6-way image classification set "data" from GitHub (cheikhahmedtidiane/atelier_prepa_donnees_images); label vocabulary: cardboard, glass, metal, paper, plastic, trash.

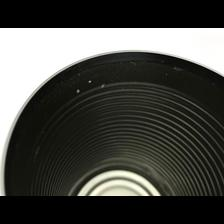
Label: metal

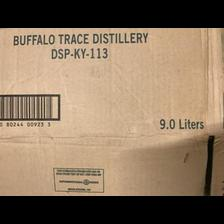
Label: cardboard

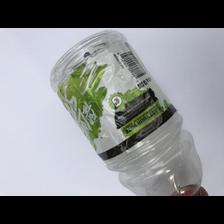
Label: plastic

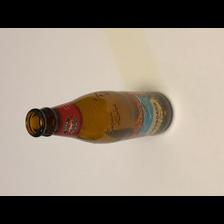
Label: glass

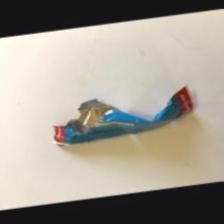
Label: trash

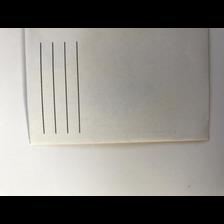
Label: paper
